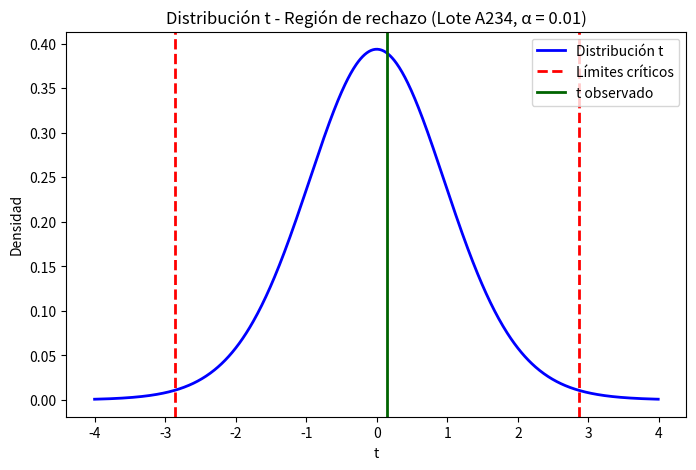
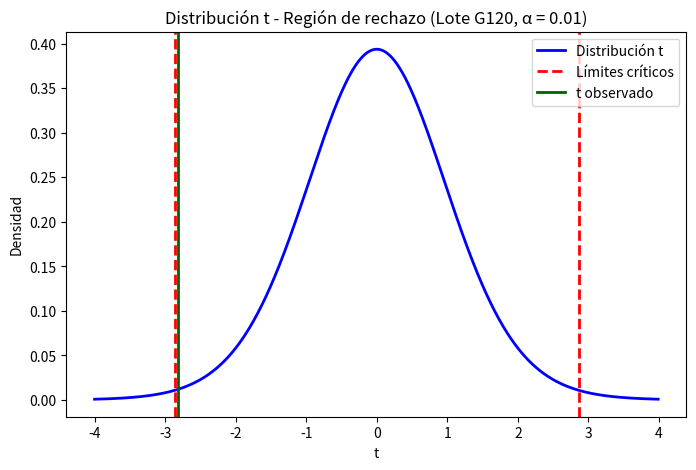

Write the Python code that produced these figures, in order.
# Ejercicio 2: Test t para lotes de calcio (A234 y G120)
import numpy as np
import matplotlib.pyplot as plt
from scipy.stats import ttest_1samp, t as t_dist

# 1. Configuración inicial y datos del lote A234
alfa = 0.01
media_esperada = 250

calcio_A234 = np.array([
    252.49, 248.16, 251.65, 249.04, 246.85,
    251.16, 247.98, 248.29, 246.86, 253.11,
    250.84, 252.74, 252.26, 250.16, 250.98,
    247.63, 250.93, 250.53, 250.44, 249.22
])

# Test t para LOTE A234
t_stat_A234 = ttest_1samp(calcio_A234, popmean=media_esperada)[0]
p_value_A234 = ttest_1samp(calcio_A234, popmean=media_esperada)[1]
n_A234 = len(calcio_A234)
gl_A234 = n_A234 - 1
media_A234 = np.mean(calcio_A234)
desv_A234 = np.std(calcio_A234, ddof=1)
error_A234 = desv_A234 / np.sqrt(n_A234)
t_obs_A234 = (media_A234 - media_esperada) / error_A234
t_crit_A234 = t_dist.ppf(1 - alfa/2, df=gl_A234)

print("---- LOTE A234 ----")
print(f"Media: {media_A234:.2f}, Desv. Est.: {desv_A234:.2f}, n: {n_A234}")
print(f"t observado: {t_obs_A234:.3f}, t crítico: ±{t_crit_A234:.3f}")
print(f"p-valor (dos colas): {p_value_A234:.4f}")
if p_value_A234 < alfa:
    print(f" Se RECHAZA H0: DETENER el proceso. (p = {p_value_A234:.4f})\n")
else:
    print(f" No se rechaza H0: CONTINUAR el proceso. (p = {p_value_A234:.4f})\n")

# 2. Datos y análisis del lote G120
calcio_G120 = np.array([
    248.48, 249.88, 250.94, 245.61, 247.33,
    247.32, 253.52, 247.87, 248.03, 248.27,
    244.68, 247.34, 250.51, 246.46, 250.06,
    245.49, 247.15, 254.03, 246.36, 249.29
])

t_stat_G120 = ttest_1samp(calcio_G120, popmean=media_esperada)[0]
p_value_G120 = ttest_1samp(calcio_G120, popmean=media_esperada)[1]
n_G120 = len(calcio_G120)
gl_G120 = n_G120 - 1
media_G120 = np.mean(calcio_G120)
desv_G120 = np.std(calcio_G120, ddof=1)
error_G120 = desv_G120 / np.sqrt(n_G120)
t_obs_G120 = (media_G120 - media_esperada) / error_G120
t_crit_G120 = t_dist.ppf(1 - alfa/2, df=gl_G120)

print("---- LOTE G120 ----")
print(f"Media: {media_G120:.2f}, Desv. Est.: {desv_G120:.2f}, n: {n_G120}")
print(f"t observado: {t_obs_G120:.3f}, t crítico: ±{t_crit_G120:.3f}")
print(f"p-valor (dos colas): {p_value_G120:.4f}")
if p_value_G120 < alfa:
    print(f" Se RECHAZA H0: DETENER el proceso. (p = {p_value_G120:.4f})\n")
else:
    print(f" No se rechaza H0: CONTINUAR el proceso. (p = {p_value_G120:.4f})\n")

# 3. Análisis de errores
def imprimir_errores():
    print("---- ERRORES TIPO I Y II ----")
    print("• Error tipo I: Detener el proceso aunque esté dentro del valor esperado (falsa alarma).\n  Consecuencia: Se pierde tiempo y dinero innecesariamente.\n")
    print("• Error tipo II: No detener el proceso aunque el contenido de calcio este mal (pasa un lote defectuoso).\n  Consecuencia: Se comercializa un producto fuera de especificacion, afectando la calidad o salud.\n")
    print("Según los resultados anteriores, es más probable que estemos en riesgo de cometer un error tipo I\nsi rechazamos H0 sin que realmente haya un problema con el contenido de calcio.\n")
imprimir_errores()

# 4. Visualización para lote A234
x = np.arange(-4, 4, 0.01)
y = t_dist.pdf(x, df=gl_A234)
plt.figure(figsize=(8, 5))
plt.plot(x, y, lw=2, color="blue", label="Distribución t")
plt.axvline(float(-t_crit_A234), color="red", linestyle="--", lw=2, label="Límites críticos")
plt.axvline(float(t_crit_A234), color="red", linestyle="--", lw=2)
plt.axvline(float(t_obs_A234), color="darkgreen", lw=2, label="t observado")
plt.xlabel("t")
plt.ylabel("Densidad")
plt.title("Distribución t - Región de rechazo (Lote A234, α = 0.01)")
plt.legend(loc="upper right")
plt.show()

# 5. Visualización para lote G120
x = np.arange(-4, 4, 0.01)
y = t_dist.pdf(x, df=gl_G120)
plt.figure(figsize=(8, 5))
plt.plot(x, y, lw=2, color="blue", label="Distribución t")
plt.axvline(float(-t_crit_G120), color="red", linestyle="--", lw=2, label="Límites críticos")
plt.axvline(float(t_crit_G120), color="red", linestyle="--", lw=2)
plt.axvline(float(t_obs_G120), color="darkgreen", lw=2, label="t observado")
plt.xlabel("t")
plt.ylabel("Densidad")
plt.title("Distribución t - Región de rechazo (Lote G120, α = 0.01)")
plt.legend(loc="upper right")
plt.show()

# 6. Función de interpretación y análisis final
def interpretacion_test(pvalor, alfa, nombre_lote):
    print(f"---- Analisis para lote {nombre_lote} ----\n")
    if pvalor < alfa:
        print("Decision: Se RECHAZA H0. DETENER el proceso.\n")
        print("Dado que se rechazo H0, existe riesgo de cometer un error tipo I (falsa alarma).\n")
    else:
        print("Decision: No se rechaza H0. CONTINUAR el proceso.\n")
        print("Dado que no se rechazo H0, existe riesgo de cometer un error tipo II (dejar pasar lote defectuoso).\n")
    print("Error tipo I (α): Detener el proceso aunque el contenido de calcio este dentro del valor esperado (falsa alarma).\n  Consecuencia: Perdida de tiempo y recursos innecesarios.\n")
    print("Error tipo II (β): No detener el proceso aunque el contenido de calcio este fuera de especificacion.\n  Consecuencia: Comercializar producto fuera de norma, afectando calidad o salud.\n")

interpretacion_test(p_value_A234, alfa, "A234")
interpretacion_test(p_value_G120, alfa, "G120") 